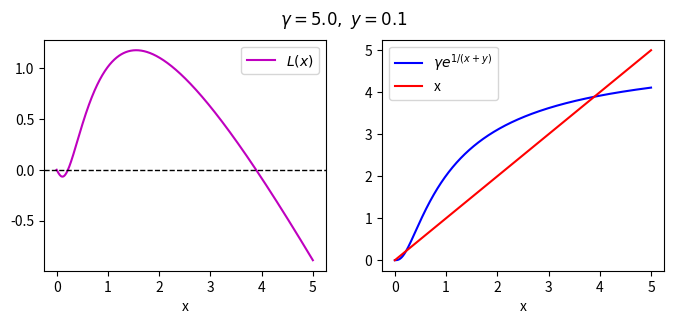

This figure's Python source:
import numpy as np
import matplotlib.pyplot as plt 

gamma = 5.0

y = 0.1
x = np.linspace(0,gamma,1000)

fig, ax = plt.subplots(1,2,figsize=(8,3))

f = gamma * np.exp(-1/(x+y))

ax[0].plot(x,f-x,c='m',label='$L(x)$')
ax[0].axhline(0,lw=1,ls='--',c='k')
ax[0].legend(loc='upper right')

ax[1].plot(x,f,c='b',label='$\gamma e^{1/(x+y)}$')
ax[1].plot(x,x,c='r',label='x')
ax[1].legend()

ax[0].set_xlabel('x')
ax[1].set_xlabel('x')

fig.suptitle('$\gamma=5.0,~y=0.1$')

plt.savefig('example_dot_n.png',dpi=200,format='png',bbox_inches='tight')
plt.show()
